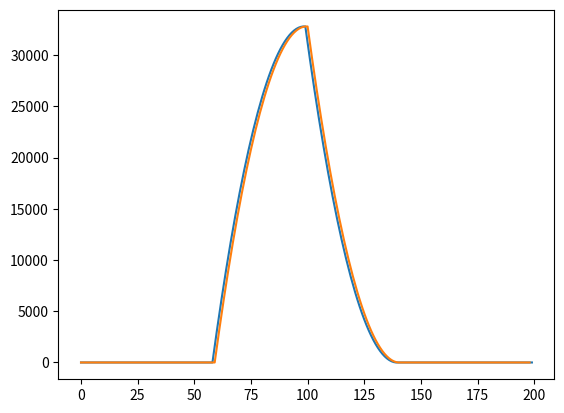

This figure's Python source:
# -*- coding: utf-8 -*-
"""
Created on Tue Nov 19 16:06:25 2019

[redacted]
"""

import numpy as np
import matplotlib.pyplot as plot

length = 100
start1 = 30
end1 = 70

f1 = np.zeros(length)
g1 = np.zeros(length)

for i in range(length):
    if ( start1<=i<=end1 ):
        f1[i] = 1*(end1-start1)
        g1[i] = end1 - i

f3 = np.copy(f1)
g3 = np.copy(g1)

g1 = np.concatenate((np.zeros(int(length)),g1))


#correlation
conv1 = np.zeros(length*2)
temp1 = np.zeros(length)
f2 = np.concatenate((f1,temp1))
zero_temp = np.zeros(length)
for i in range(length*2):
    f2 = np.roll(f2,1)
    f2[length*2-1] = 0
    conv1[i] = np.dot(f2,g1)


plot.plot(conv1)

#for comparing- numpy function
plot.plot(np.convolve(f3,g3))